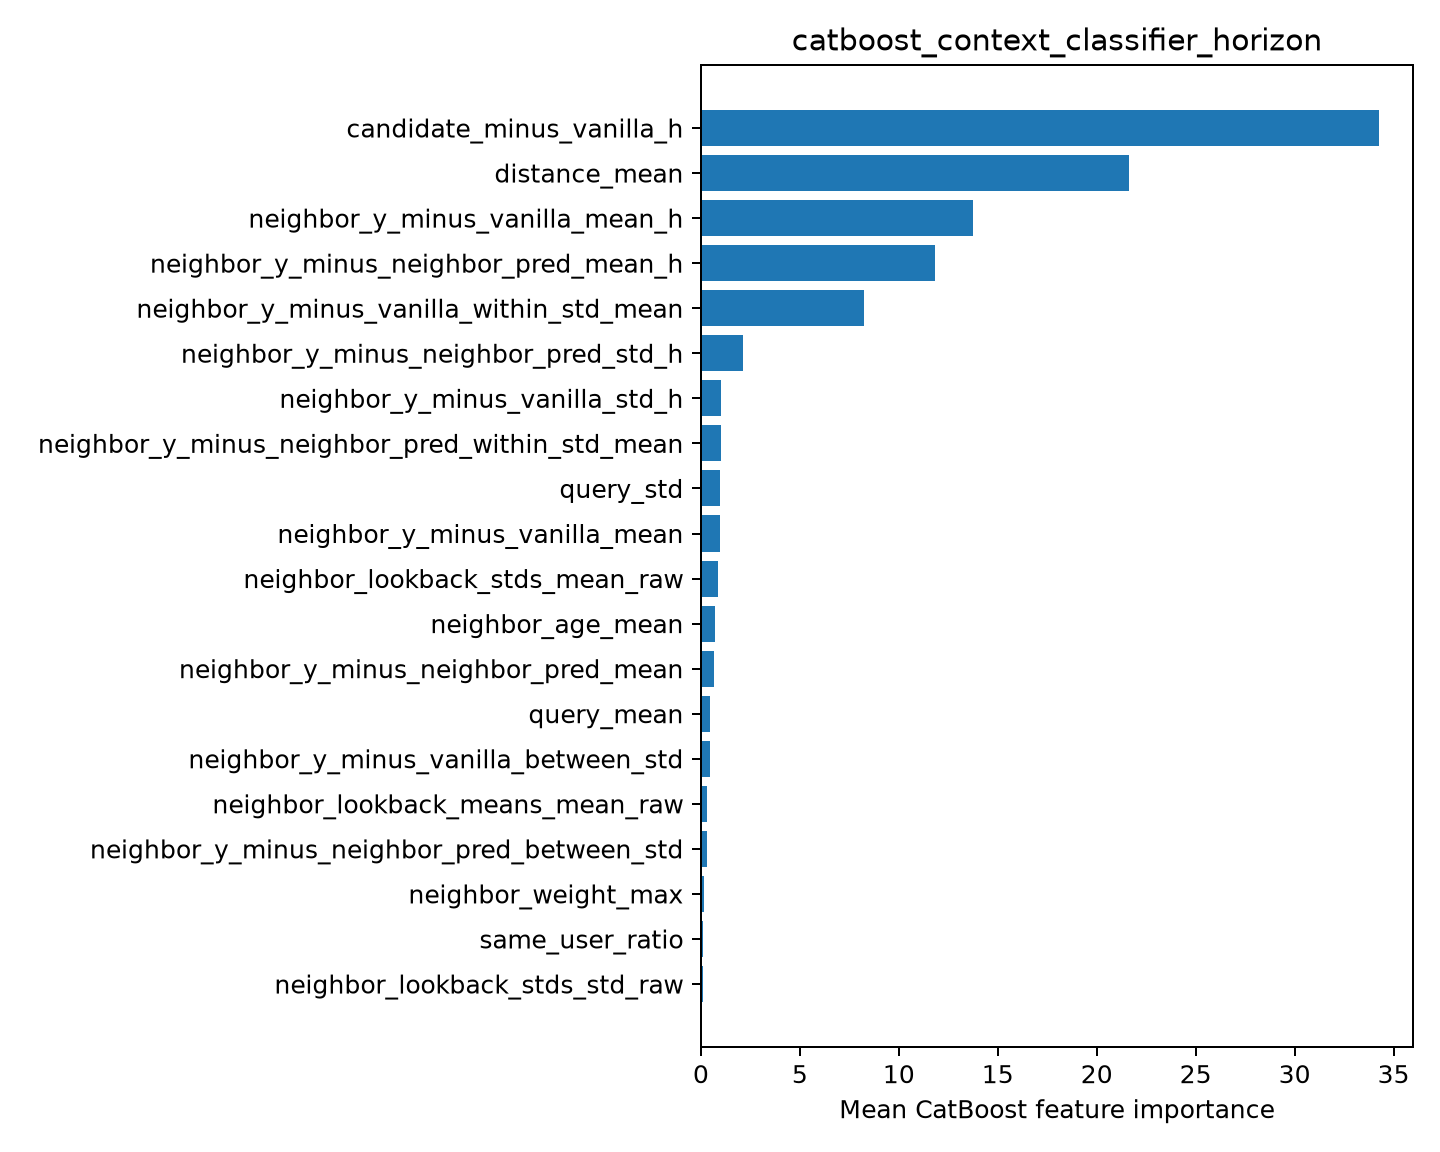

Values plotted in this chart, from the file beside it:
feature, importance
candidate_minus_vanilla_h, 34.27
distance_mean, 21.61
neighbor_y_minus_vanilla_mean_h, 13.74
neighbor_y_minus_neighbor_pred_mean_h, 11.8
neighbor_y_minus_vanilla_within_std_mean, 8.24
neighbor_y_minus_neighbor_pred_std_h, 2.137
neighbor_y_minus_vanilla_std_h, 1.037
neighbor_y_minus_neighbor_pred_within_st…, 0.9922
query_std, 0.9721
neighbor_y_minus_vanilla_mean, 0.9618
neighbor_lookback_stds_mean_raw, 0.8567
neighbor_age_mean, 0.7219
neighbor_y_minus_neighbor_pred_mean, 0.6414
query_mean, 0.4641
neighbor_y_minus_vanilla_between_std, 0.4414
neighbor_lookback_means_mean_raw, 0.3233
neighbor_y_minus_neighbor_pred_between_s…, 0.3132
neighbor_weight_max, 0.1312
same_user_ratio, 0.109
neighbor_lookback_stds_std_raw, 0.0844
